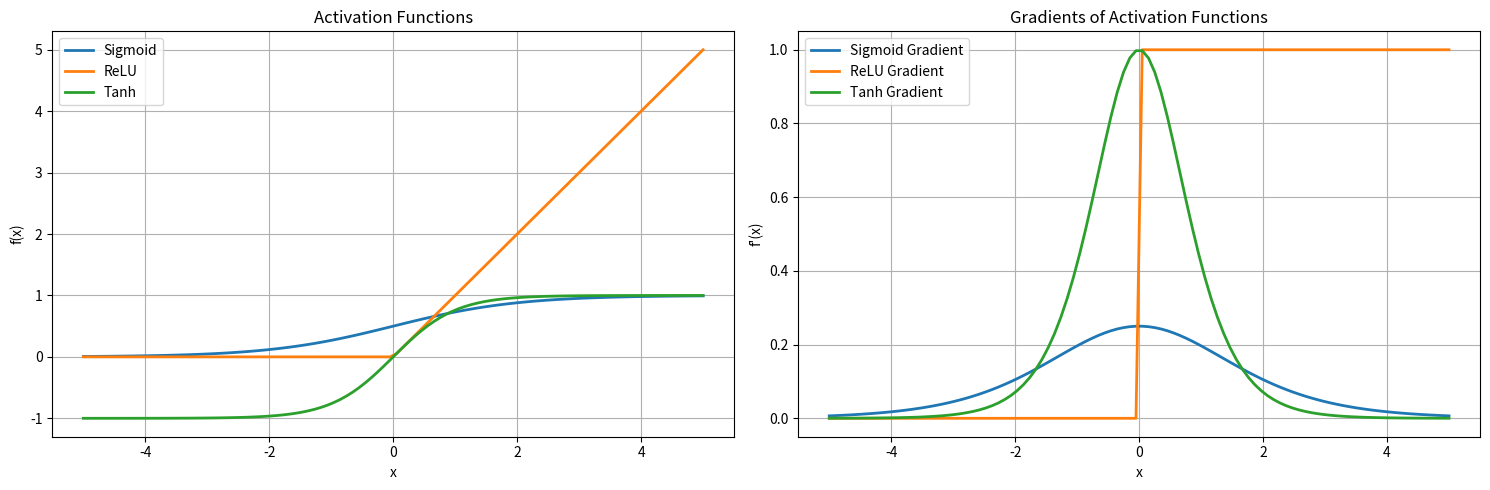

Write Python code to recreate this figure. (Note: this script raises an exception after producing the figure.)
"""
Implementation and visualization of common activation functions and their gradients.
"""

import numpy as np
import matplotlib.pyplot as plt

def sigmoid(x):
    """Sigmoid activation function."""
    return 1 / (1 + np.exp(-x))

def sigmoid_gradient(x):
    """Gradient of sigmoid function."""
    s = sigmoid(x)
    return s * (1 - s)

def relu(x):
    """ReLU activation function."""
    return np.maximum(0, x)

def relu_gradient(x):
    """Gradient of ReLU function."""
    return (x > 0).astype(float)

def tanh(x):
    """Tanh activation function."""
    return np.tanh(x)

def tanh_gradient(x):
    """Gradient of tanh function."""
    return 1 - np.tanh(x) ** 2

def plot_activation_functions():
    """Plot activation functions and their gradients."""
    x = np.linspace(-5, 5, 100)
    
    # Create figure with subplots
    fig, (ax1, ax2) = plt.subplots(1, 2, figsize=(15, 5))
    
    # Plot activation functions
    ax1.plot(x, sigmoid(x), label='Sigmoid', linewidth=2)
    ax1.plot(x, relu(x), label='ReLU', linewidth=2)
    ax1.plot(x, tanh(x), label='Tanh', linewidth=2)
    
    ax1.set_title('Activation Functions')
    ax1.set_xlabel('x')
    ax1.set_ylabel('f(x)')
    ax1.grid(True)
    ax1.legend()
    
    # Plot gradients
    ax2.plot(x, sigmoid_gradient(x), label='Sigmoid Gradient', linewidth=2)
    ax2.plot(x, relu_gradient(x), label='ReLU Gradient', linewidth=2)
    ax2.plot(x, tanh_gradient(x), label='Tanh Gradient', linewidth=2)
    
    ax2.set_title('Gradients of Activation Functions')
    ax2.set_xlabel('x')
    ax2.set_ylabel("f'(x)")
    ax2.grid(True)
    ax2.legend()
    
    plt.tight_layout()
    plt.savefig('gradient_descent/activation_functions.png')
    plt.close()

def check_gradients_at_points(points=[-2, -1, 0, 1, 2]):
    """Print activation values and gradients at specific points."""
    print("\nActivation Values and Gradients at Different Points:")
    print("Point\tSigmoid\t\tSigmoid Grad\tReLU\t\tReLU Grad\tTanh\t\tTanh Grad")
    print("-" * 100)
    
    for x in points:
        sig_val = sigmoid(x)
        sig_grad = sigmoid_gradient(x)
        relu_val = relu(x)
        relu_grad = relu_gradient(x)
        tanh_val = tanh(x)
        tanh_grad = tanh_gradient(x)
        
        print(f"{x:5.1f}\t{sig_val:8.4f}\t{sig_grad:8.4f}\t{relu_val:8.4f}\t{relu_grad:8.4f}\t{tanh_val:8.4f}\t{tanh_grad:8.4f}")

if __name__ == "__main__":
    # Plot activation functions and their gradients
    plot_activation_functions()
    
    # Check values at specific points
    check_gradients_at_points()
    
    # Additional points to check
    check_gradients_at_points([-10, -5, 5, 10]) 